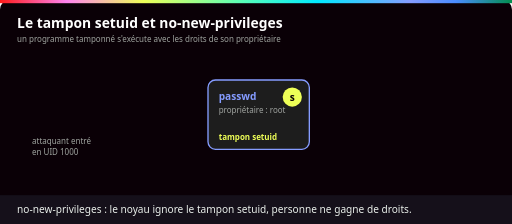
t = 0.00 s
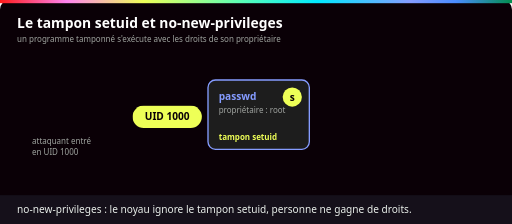
t = 1.50 s
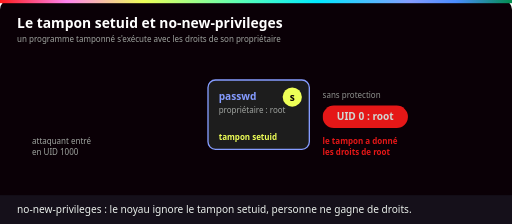
t = 3.00 s
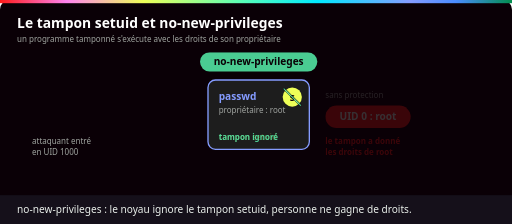
t = 4.50 s
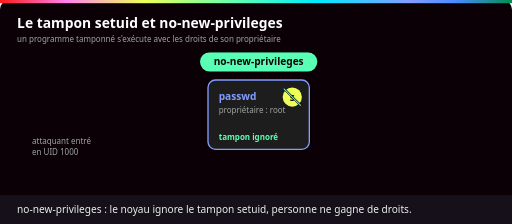
t = 6.00 s
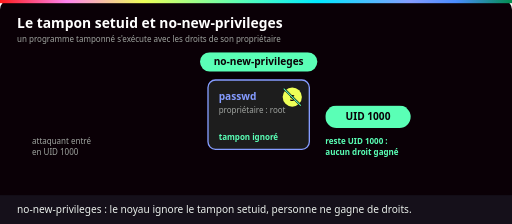
t = 7.50 s

The animated SVG that drew these frames (rendered in a browser with its animation timeline set to each time). Animation: 11 CSS @keyframes rules; one cycle of 9.00 s, repeats indefinitely.

<svg xmlns="http://www.w3.org/2000/svg" viewBox="0 0 960 420" role="img" aria-labelledby="t d">
<title id="t">no-new-privileges : le tampon setuid est ignoré, l'attaquant reste un simple utilisateur</title>
<desc id="d">Un attaquant entré en UID 1000 lance passwd, un programme qui porte le tampon setuid et appartient à root : il en ressort root. Avec no-new-privileges, le noyau ignore le tampon : il lance le même programme et en ressort toujours UID 1000.</desc>
<defs>
<linearGradient id="ynov" x1="0" x2="1">
<stop offset="0" stop-color="#ff1a1a"/><stop offset=".13" stop-color="#ff84ef"/>
<stop offset=".28" stop-color="#eeff57"/><stop offset=".47" stop-color="#5affb6"/>
<stop offset=".62" stop-color="#00eaff"/><stop offset=".8" stop-color="#859cff"/>
<stop offset=".89" stop-color="#4a8cff"/><stop offset="1" stop-color="#018e4d"/>
</linearGradient>

<style>
text{font-family:Bahnschrift,"Barlow Semi Condensed","Segoe UI",Arial,sans-serif}
.titre{font-size:26px;font-weight:700;fill:#fff}
.label{font-size:19px;font-weight:700}
.gros{font-size:24px;font-weight:700}
.petit{font-size:15px;fill:#a0a4a0}
.legende{font-size:19px;fill:#eaf0eb}
.boite{fill:#1d1d1d;stroke-width:2.5}
.mid{text-anchor:middle}.fin{text-anchor:end}.gras{font-weight:700}
.cy{fill:#00eaff}.mt{fill:#5affb6}.ja{fill:#eeff57}.ro{fill:#ff84ef}.la{fill:#859cff}.tq{fill:#1f9e91}.rg{fill:#ff1a1a}.bl{fill:#eaf0eb}.nr{fill:#0a0006}.gr{fill:#a0a4a0}
.s1,.s2,.s12{opacity:0}
.s1{animation:s1 9s infinite both}@keyframes s1{0%{opacity:0}4%,29%{opacity:1}33%,100%{opacity:0}}
.s2{animation:s2 9s infinite both}@keyframes s2{0%,31%{opacity:0}35%,59%{opacity:1}63%,100%{opacity:0}}
.s12{animation:s12 9s infinite both}@keyframes s12{0%{opacity:0}4%,59%{opacity:1}63%,100%{opacity:0}}
.a2{animation:a2 9s infinite both}@keyframes a2{0%,31%{opacity:0}35%,96%{opacity:1}100%{opacity:0}}
.a3{animation:a3 9s infinite both}@keyframes a3{0%,62%{opacity:0}66%,96%{opacity:1}100%{opacity:0}}

.tokA,.tokB,.tokR{opacity:0}
.tokA{animation:tokA 9s infinite both}
@keyframes tokA{0%{opacity:0;transform:none}4%{opacity:1;transform:none}22%{transform:translateX(200px)}29%{opacity:1;transform:translateX(330px)}30%,100%{opacity:0;transform:translateX(330px)}}
.tokR{animation:tokR 9s infinite both}
@keyframes tokR{0%,29%{opacity:0;transform:translateX(-50px)}36%,48%{opacity:1;transform:none}52%,100%{opacity:0;transform:none}}
.tokB{animation:tokB 9s infinite both}
@keyframes tokB{0%,52%{opacity:0;transform:none}55%{opacity:1;transform:none}67%{opacity:1;transform:translateX(330px)}69%,100%{opacity:0;transform:translateX(330px)}}
.tokM{animation:tokM 9s infinite both}
@keyframes tokM{0%,69%{opacity:0;transform:translateX(-50px)}76%,96%{opacity:1;transform:none}100%{opacity:0;transform:none}}
.nnp{animation:nnp 9s infinite both}
@keyframes nnp{0%,48%{opacity:0}52%,96%{opacity:1}100%{opacity:0}}
.bit{opacity:0;animation:bit 9s infinite both}
@keyframes bit{0%,48%{opacity:1}52%,100%{opacity:0}}

@media (prefers-reduced-motion: reduce){*{animation:none!important}}
</style>
</defs>
<rect width="960" height="420" rx="18" fill="#0a0006"/>
<rect width="960" height="6" fill="url(#ynov)"/>
<text class="titre" x="32" y="52">Le tampon setuid et no-new-privileges</text>
<text class="petit" x="32" y="78">un programme tamponné s'exécute avec les droits de son propriétaire</text>
<g class="tokA"><rect x="60" y="198" width="130" height="42" rx="21" fill="#eeff57"/><text class="label nr mid" x="125" y="225">UID 1000</text></g>
<g class="tokB"><rect x="60" y="198" width="130" height="42" rx="21" fill="#eeff57"/><text class="label nr mid" x="125" y="225">UID 1000</text></g>
<text class="petit" x="60" y="270">attaquant entré</text><text class="petit" x="60" y="290">en UID 1000</text>
<rect class="boite" x="390" y="150" width="190" height="130" rx="14" stroke="#859cff"/><text class="label la" x="410" y="188">passwd</text><text class="petit" x="410" y="212">propriétaire : root</text><circle cx="548" cy="182" r="18" fill="#eeff57"/><text class="label nr mid" x="548" y="189">s</text>
<g class="bit"><text class="petit ja gras" x="410" y="262">tampon setuid</text></g>
<g class="nnp"><rect x="375" y="98" width="220" height="36" rx="18" fill="#5affb6"/><text class="label nr mid" x="485" y="122">no-new-privileges</text><path d="M532 166 L564 198" stroke="#0a0006" stroke-width="4"/><path d="M532 166 L564 198" stroke="#5affb6" stroke-width="2"/><text class="petit mt gras" x="410" y="262">tampon ignoré</text></g>
<g class="tokR"><text class="petit" x="610" y="184">sans protection</text><rect x="610" y="198" width="160" height="42" rx="21" fill="#ff1a1a"/><text class="label bl mid" x="690" y="225">UID 0 : root</text><text class="petit rg gras" x="610" y="270">le tampon a donné</text><text class="petit rg gras" x="610" y="290">les droits de root</text></g>
<g class="tokM"><rect x="610" y="198" width="160" height="42" rx="21" fill="#5affb6"/><text class="label nr mid" x="690" y="225">UID 1000</text><text class="petit mt gras" x="610" y="270">reste UID 1000 :</text><text class="petit mt gras" x="610" y="290">aucun droit gagné</text></g>
<rect x="0" y="366" width="960" height="54" fill="#15101a"/>
<text class="legende" x="32" y="400">no-new-privileges : le noyau ignore le tampon setuid, personne ne gagne de droits.</text>
</svg>
